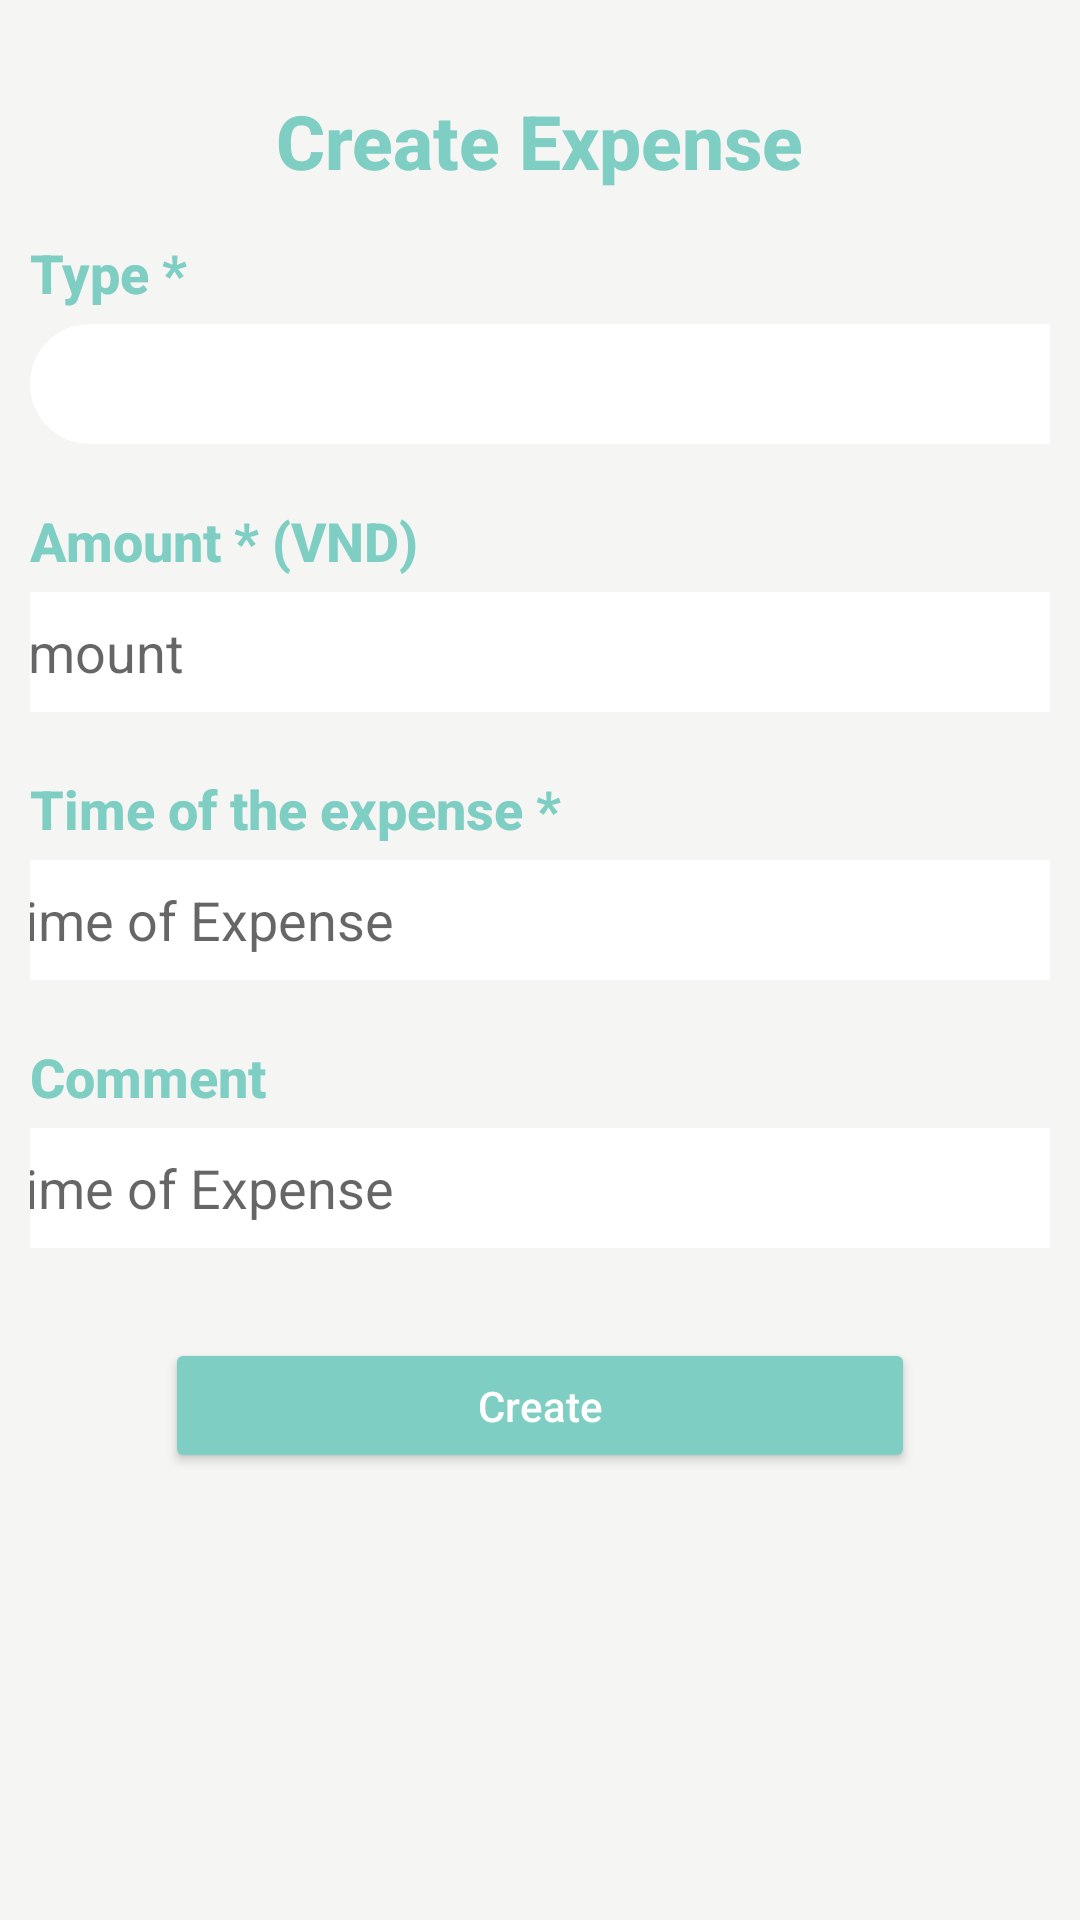

Android layout source for this screen:
<!-- AndroidManifest.xml: application theme Theme.Trip_expense -->
<!-- res/layout/create_expense.xml -->
<?xml version="1.0" encoding="utf-8"?>
<LinearLayout xmlns:android="http://schemas.android.com/apk/res/android"
    xmlns:app="http://schemas.android.com/apk/res-auto"
    xmlns:tools="http://schemas.android.com/tools"
    android:layout_width="match_parent"
    android:layout_height="match_parent"
    android:orientation="vertical"
    android:padding="10dp"
    android:background="@color/lightwhite"
    tools:context=".CreateTripActivity">

    <LinearLayout
        android:layout_width="match_parent"
        android:layout_height="wrap_content"
        android:padding="10dp"
        android:orientation="horizontal">

        
        
        
        
        
        


    </LinearLayout>



    <ScrollView
        android:layout_width="match_parent"
        android:layout_height="match_parent">


        <LinearLayout
            android:layout_width="match_parent"
            android:layout_height="match_parent"
            android:orientation="vertical">

            <TextView
                android:layout_width="wrap_content"
                android:layout_height="wrap_content"
                android:layout_gravity="center"
                android:fontFamily="sans-serif-medium"
                android:text="Create Expense"
                android:textColor="@color/greencolor"
                android:textSize="25dp"
                android:textStyle="bold" />


            <TextView
                android:id="@+id/name_expense"
                android:layout_width="wrap_content"
                android:layout_height="wrap_content"
                android:layout_gravity="left"
                android:layout_marginBottom="5dp"
                android:fontFamily="sans-serif-medium"
                android:paddingTop="15dp"
                android:text="Type *"
                android:textColor="@color/greencolor"
                android:textSize="18dp"
                android:textStyle="bold" />











            <LinearLayout
                android:layout_width="wrap_content"
                android:layout_height="wrap_content"
                >
                <Spinner
                    android:id="@+id/spinnerType"
                    android:layout_width="395dp"
                    android:layout_height="40dp"
                    android:background="@drawable/btn"
                    android:padding="10dp"
                    />

                <ImageView
                    android:id="@+id/imageView"
                    android:layout_width="40dp"
                    android:layout_height="40dp"
                    android:layout_marginLeft="-45dp"
                    android:src="@drawable/ic_baseline_arrow_drop_down_24" />
            </LinearLayout>


            <TextView
                android:id="@+id/amount"
                android:layout_width="wrap_content"
                android:layout_height="wrap_content"
                android:layout_gravity="left"
                android:layout_marginBottom="5dp"
                android:fontFamily="sans-serif-medium"
                android:paddingTop="20dp"
                android:text="Amount * (VND)"
                android:textColor="@color/greencolor"
                android:textSize="18dp"
                android:textStyle="bold" />

            <EditText
                android:id="@+id/amountText"
                android:layout_width="395dp"
                android:layout_height="40dp"
                android:layout_gravity="center"
                android:background="@drawable/btn"
                android:hint="Amount"
                android:inputType="text"
                android:paddingLeft="15dp" />


            <TextView
                android:id="@+id/time"
                android:layout_width="wrap_content"
                android:layout_height="wrap_content"
                android:layout_gravity="left"
                android:layout_marginBottom="5dp"
                android:fontFamily="sans-serif-medium"
                android:paddingTop="20dp"
                android:text="Time of the expense *"
                android:textColor="@color/greencolor"
                android:textSize="18dp"
                android:textStyle="bold" />

            <EditText
                android:id="@+id/timeText"
                android:layout_width="395dp"
                android:layout_height="40dp"
                android:layout_gravity="center"
                android:background="@drawable/btn"
                android:hint="Time of Expense"
                android:inputType="datetime"
                android:paddingLeft="15dp" />


            <TextView
                android:id="@+id/comment"
                android:layout_width="wrap_content"
                android:layout_height="wrap_content"
                android:layout_gravity="left"
                android:layout_marginBottom="5dp"
                android:fontFamily="sans-serif-medium"
                android:paddingTop="20dp"
                android:text="Comment"
                android:textColor="@color/greencolor"
                android:textSize="18dp"
                android:textStyle="bold" />

            <EditText
                android:id="@+id/commentText"
                android:layout_width="395dp"
                android:layout_height="40dp"
                android:layout_gravity="center"
                android:background="@drawable/btn"
                android:hint="Time of Expense"
                android:inputType="datetime"
                android:paddingLeft="15dp" />



            <Button
                android:id="@+id/createExpense"
                android:layout_width="250dp"
                android:layout_height="45dp"
                android:layout_gravity="center"
                android:layout_marginTop="30dp"
                android:backgroundTint="@color/greencolor"
                android:text="Create"
                android:textAllCaps="false"
                android:textColor="@color/whitecolor" />

        </LinearLayout>
    </ScrollView>



</LinearLayout>
<!-- resources referenced by this layout -->
<resources>
  <color name="greencolor">#7ECEC3</color>
  <color name="lightwhite">#F5F5F3</color>
  <color name="whitecolor">#fff</color>
  <!-- drawable btn (drawable-v24) -->
  <?xml version="1.0" encoding="utf-8"?>
  <shape xmlns:android="http://schemas.android.com/apk/res/android">
       <solid android:color="@color/whitecolor"/>
      <corners android:radius="100dp"/>
  
  </shape>
  <!-- drawable ic_baseline_arrow_drop_down_24 (drawable) -->
  <vector android:height="30dp" android:tint="@color/greencolor"
      android:viewportHeight="24" android:viewportWidth="24"
      android:width="30dp" xmlns:android="http://schemas.android.com/apk/res/android">
      <path android:fillColor="@android:color/white" android:pathData="M7,10l5,5 5,-5z"/>
  </vector>
  <style name="Theme.Trip_expense" parent="Theme.MaterialComponents.DayNight.DarkActionBar">
          
          <item name="colorPrimary">@color/greendark</item>
          <item name="colorPrimaryVariant">@color/purple_700</item>
          <item name="colorOnPrimary">@color/white</item>
          
          <item name="colorSecondary">@color/teal_200</item>
          <item name="colorSecondaryVariant">@color/teal_700</item>
          <item name="colorOnSecondary">@color/black</item>
          
          <item name="android:statusBarColor" tools:targetApi="l">@color/greendark</item>
          
      </style>
  <color name="greendark">#77C0B6</color>
  <color name="purple_700">#FF3700B3</color>
  <color name="white">#FFFFFFFF</color>
  <color name="teal_200">#FF03DAC5</color>
  <color name="teal_700">#FF018786</color>
  <color name="black">#FF000000</color>
</resources>
